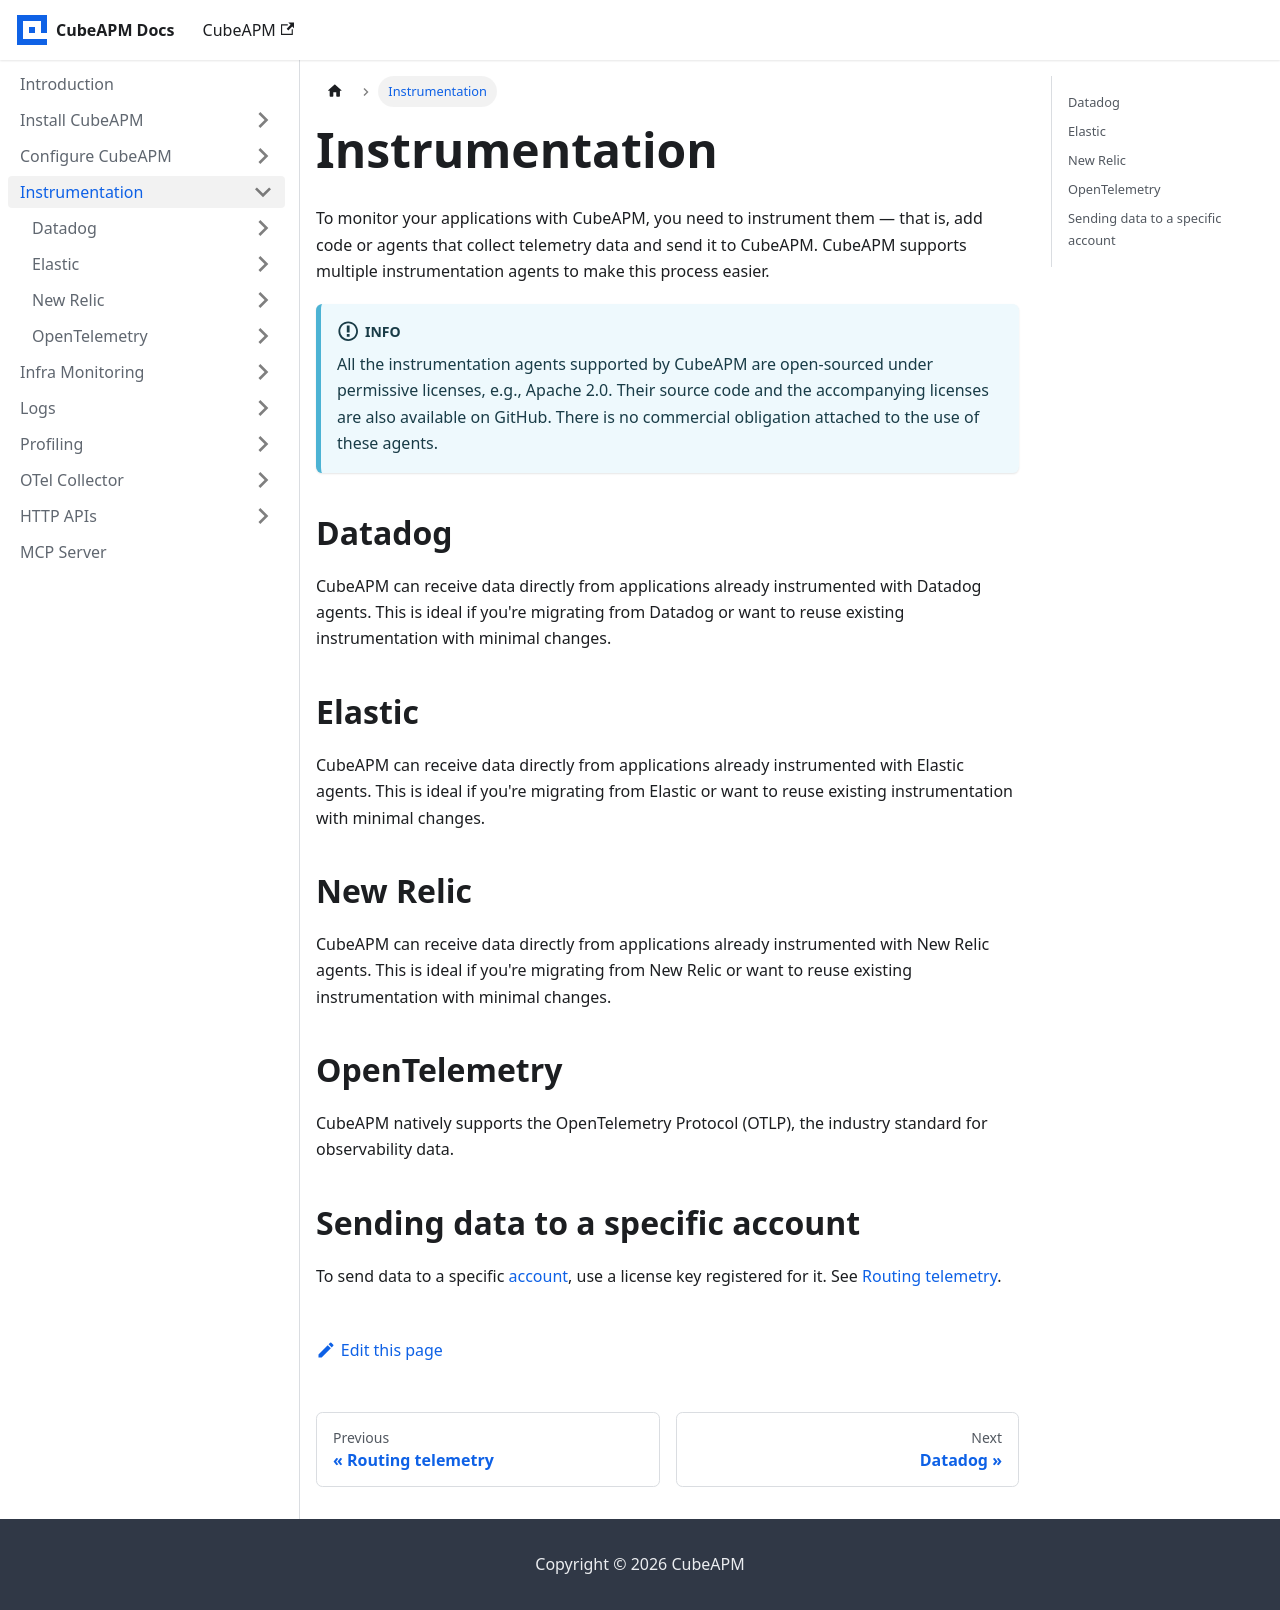

repository: cubeapm/docs · page: instrumentation.html · generator: docusaurus

---
slug: /instrumentation
sidebar_position: 4
---

# Instrumentation

To monitor your applications with CubeAPM, you need to instrument them — that is, add code or agents that collect telemetry data and send it to CubeAPM. CubeAPM supports multiple instrumentation agents to make this process easier.

:::info
All the instrumentation agents supported by CubeAPM are open-sourced under permissive licenses, e.g., Apache 2.0. Their source code and the accompanying licenses are also available on GitHub. There is no commercial obligation attached to the use of these agents.
:::

## Datadog

CubeAPM can receive data directly from applications already instrumented with Datadog agents. This is ideal if you're migrating from Datadog or want to reuse existing instrumentation with minimal changes.

## Elastic

CubeAPM can receive data directly from applications already instrumented with Elastic agents. This is ideal if you're migrating from Elastic or want to reuse existing instrumentation with minimal changes.

## New Relic

CubeAPM can receive data directly from applications already instrumented with New Relic agents. This is ideal if you're migrating from New Relic or want to reuse existing instrumentation with minimal changes.

## OpenTelemetry

CubeAPM natively supports the OpenTelemetry Protocol (OTLP), the industry standard for observability data.

## Sending data to a specific account

To send data to a specific [account](/configure/accounts), use a license key registered for it. See [Routing telemetry](/configure/accounts/routing).
